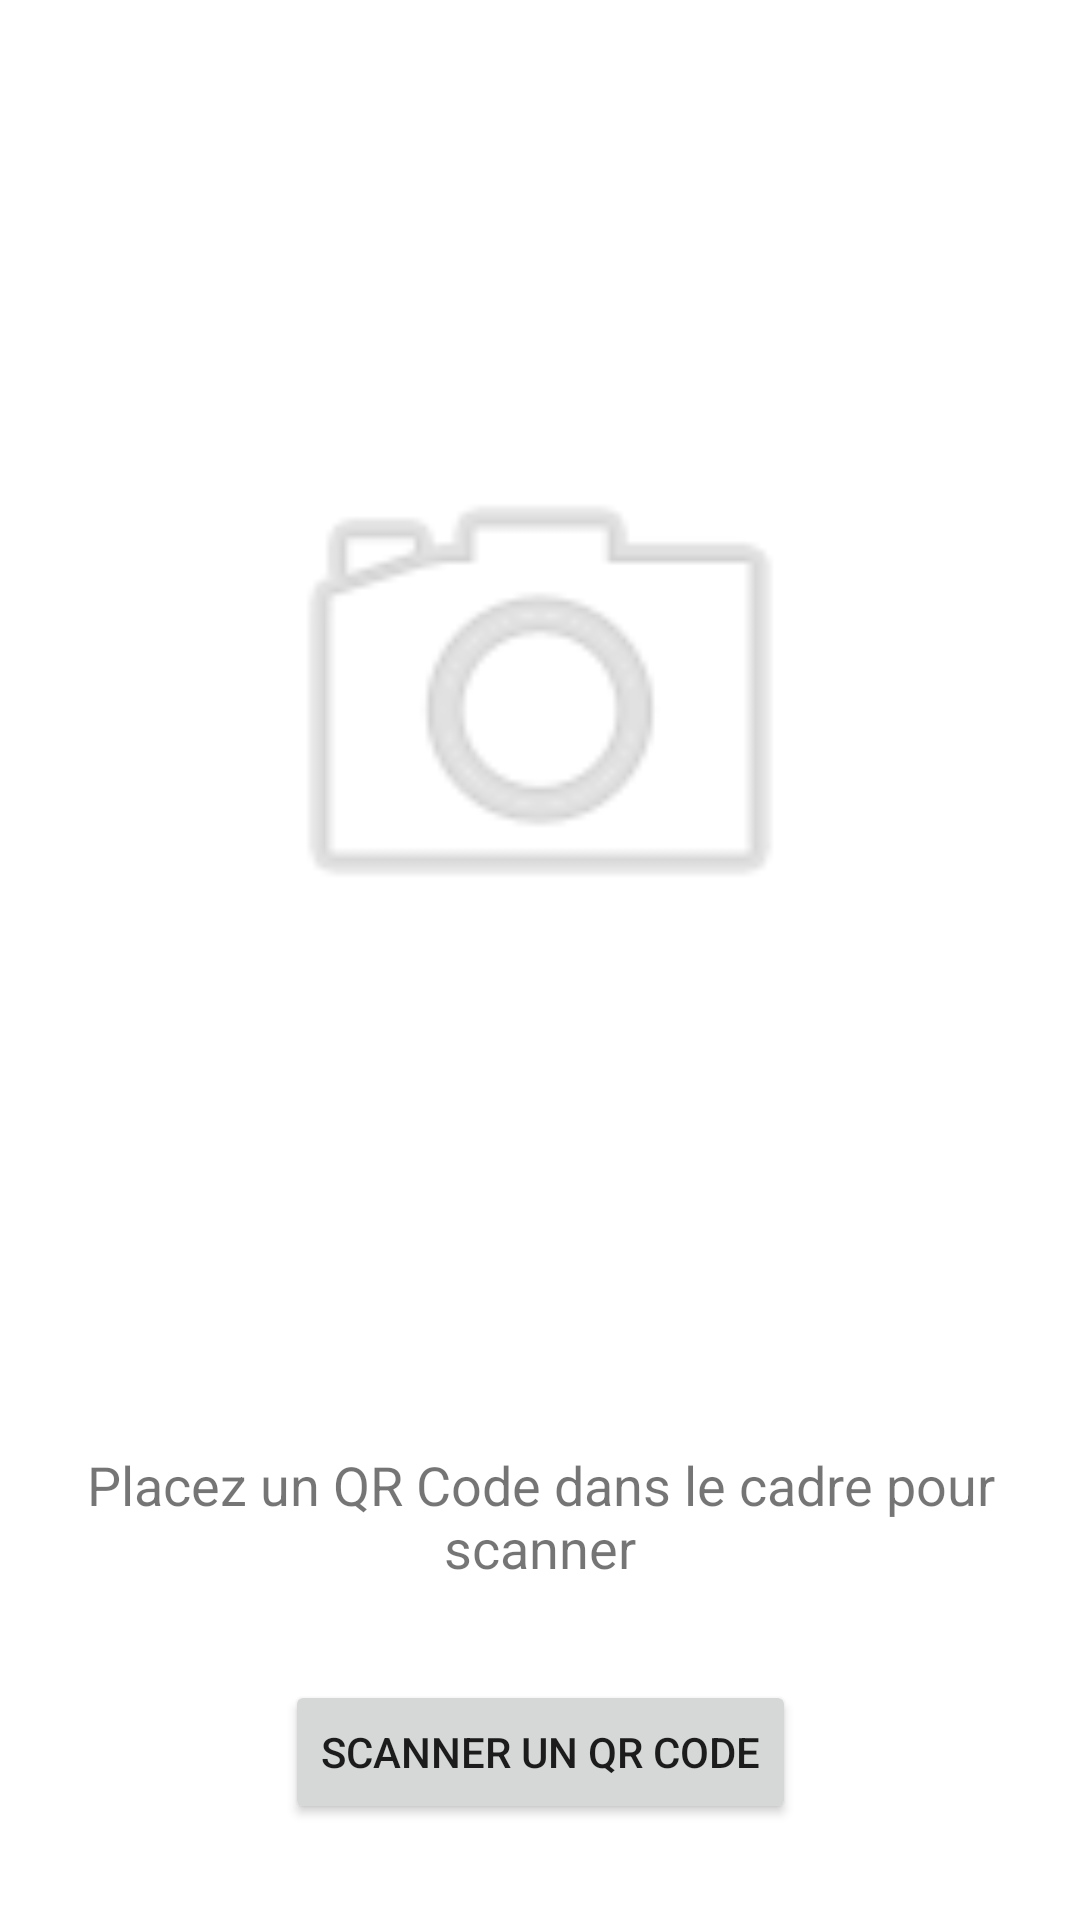

Produce the Android XML layout that renders to this screen, including the resource entries it uses.
<!-- AndroidManifest.xml: application theme Theme.Projet_Ecommerce -->
<!-- res/layout/fragment_scan.xml -->
<?xml version="1.0" encoding="utf-8"?>
<androidx.constraintlayout.widget.ConstraintLayout xmlns:android="http://schemas.android.com/apk/res/android"
    xmlns:app="http://schemas.android.com/apk/res-auto"
    xmlns:tools="http://schemas.android.com/tools"
    android:layout_width="match_parent"
    android:layout_height="match_parent"
    tools:context=".ui.scan.ScanFragment">

    <TextView
        android:id="@+id/scanInstructionsText"
        android:layout_width="wrap_content"
        android:layout_height="wrap_content"
        android:layout_marginBottom="16dp"
        android:gravity="center"
        android:padding="16dp"
        android:text="@string/scan_instructions"
        android:textSize="18sp"
        app:layout_constraintBottom_toTopOf="@+id/scanButton"
        app:layout_constraintEnd_toEndOf="parent"
        app:layout_constraintStart_toStartOf="parent" />

    <Button
        android:id="@+id/scanButton"
        android:layout_width="wrap_content"
        android:layout_height="wrap_content"
        android:layout_marginBottom="32dp"
        android:text="@string/scan_button"
        app:layout_constraintBottom_toBottomOf="parent"
        app:layout_constraintEnd_toEndOf="parent"
        app:layout_constraintStart_toStartOf="parent" />

    <ImageView
        android:id="@+id/qrPlaceholder"
        android:layout_width="200dp"
        android:layout_height="200dp"
        android:src="@android:drawable/ic_menu_camera"
        android:alpha="0.3"
        android:contentDescription="@string/scan_placeholder"
        app:layout_constraintBottom_toTopOf="@+id/scanInstructionsText"
        app:layout_constraintEnd_toEndOf="parent"
        app:layout_constraintStart_toStartOf="parent"
        app:layout_constraintTop_toTopOf="parent" />

</androidx.constraintlayout.widget.ConstraintLayout>
<!-- resources referenced by this layout -->
<resources>
  <string name="scan_button">Scanner un QR Code</string>
  <string name="scan_instructions">Placez un QR Code dans le cadre pour scanner</string>
  <string name="scan_placeholder">QR Code placeholder</string>
  <style name="Theme.Projet_Ecommerce" parent="Theme.MaterialComponents.DayNight.NoActionBar">
          
          <item name="colorPrimary">@color/primary_500</item>
          <item name="colorPrimaryVariant">@color/primary_700</item>
          <item name="colorOnPrimary">@color/white</item>
          
          <item name="colorSecondary">@color/secondary_500</item>
          <item name="colorSecondaryVariant">@color/secondary_700</item>
          <item name="colorOnSecondary">@color/black</item>
          
          <item name="colorSurface">@color/white</item>
          <item name="colorOnSurface">@color/black</item>
          <item name="colorSurfaceVariant">@color/grey_100</item>
          <item name="colorOnSurfaceVariant">@color/black</item>
          
          <item name="android:statusBarColor">?attr/colorPrimaryVariant</item>
          
          <item name="android:navigationBarColor">?attr/colorPrimaryVariant</item>
          <item name="android:windowLightNavigationBar">false</item>
      </style>
  <color name="primary_500">#00ACC1</color>
  <color name="primary_700">#0097A7</color>
  <color name="white">#FFFFFFFF</color>
  <color name="secondary_500">#4CAF50</color>
  <color name="secondary_700">#388E3C</color>
  <color name="black">#FF000000</color>
  <color name="grey_100">#F5F5F5</color>
</resources>
